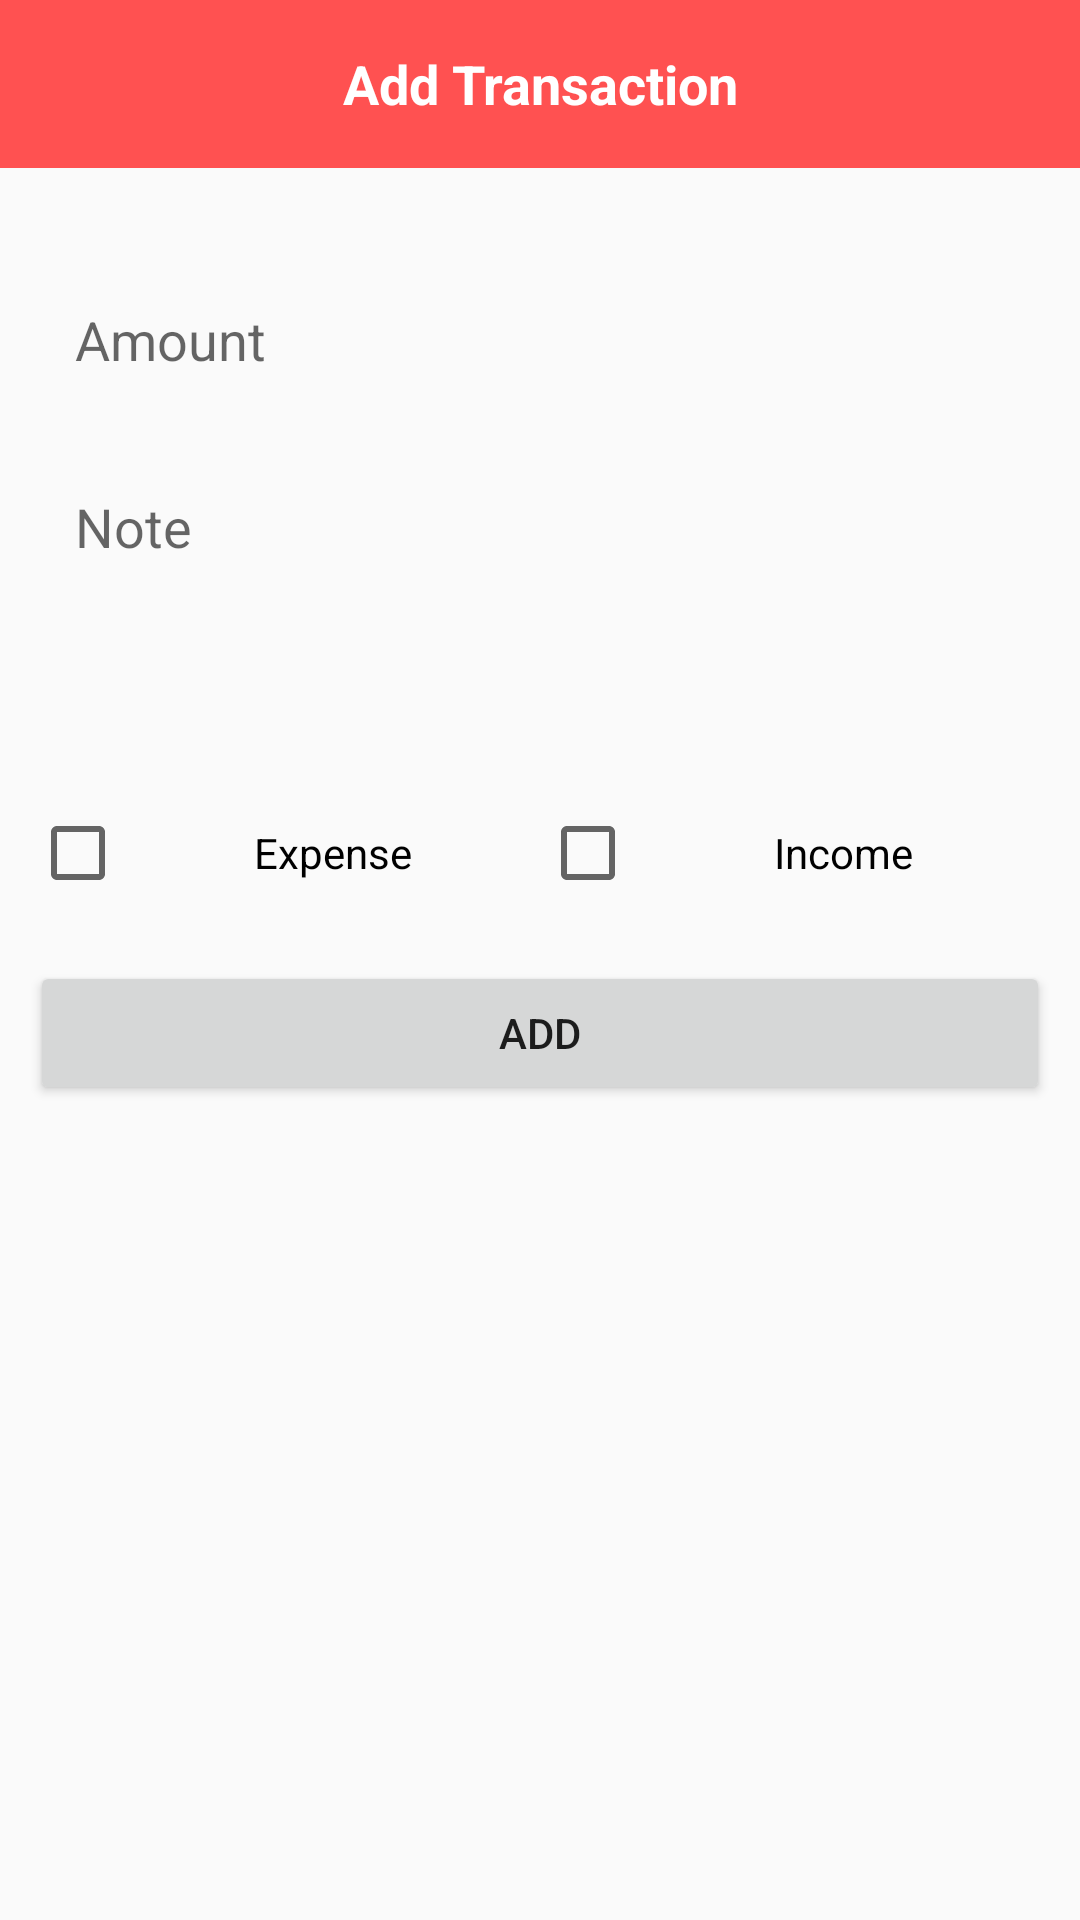

Layout XML and referenced resources for this Android screen:
<!-- AndroidManifest.xml: application theme Theme.Expensetrackapp -->
<!-- res/layout/activity_add_transaction.xml -->
<?xml version="1.0" encoding="utf-8"?>
<LinearLayout xmlns:android="http://schemas.android.com/apk/res/android"
    xmlns:app="http://schemas.android.com/apk/res-auto"
    xmlns:tools="http://schemas.android.com/tools"
    android:layout_width="match_parent"
    android:layout_height="match_parent"
    android:background="#fafafa"
    android:orientation="vertical"
    tools:context=".AddTransactionActivity"
    >

    <RelativeLayout
        android:id="@+id/customtoolbardashboard"
        android:layout_width="match_parent"
        android:layout_height="?actionBarSize"
        android:background="@color/red">

        <TextView
            android:layout_width="match_parent"
            android:layout_height="wrap_content"
            android:layout_centerVertical="true"
            android:text="Add Transaction"
            android:textAlignment="center"
            android:textColor="@color/white"
            android:textSize="18sp"
            android:textStyle="bold"></TextView>

    </RelativeLayout>
    <EditText
        android:id="@+id/useramount"
        android:layout_marginLeft="10dp"
        android:layout_marginRight="10dp"
        android:background="@drawable/editstyle"
        android:layout_width="match_parent"
        android:layout_height="wrap_content"
        android:padding="15dp"
        android:hint="Amount"
        android:layout_marginTop="30dp"
        android:inputType="number"
        />
    <EditText
        android:id="@+id/usernote"
        android:layout_marginLeft="10dp"
        android:layout_marginRight="10dp"
        android:background="@drawable/editstyle"
        android:layout_width="match_parent"
        android:layout_height="100dp"

        android:gravity="start"
        android:padding="15dp"
        android:hint="Note"
        android:layout_marginTop="8dp"

        />
    <LinearLayout
        android:layout_marginTop="12dp"
        android:layout_marginLeft="10dp"
        android:layout_marginRight="10dp"
        android:layout_width="match_parent"
        android:layout_height="wrap_content"
        android:orientation="horizontal"
        android:weightSum="2">
        <CheckBox
            android:id="@+id/expense"
            android:gravity="center"
            android:layout_width="0dp"
            android:layout_height="wrap_content"
            android:layout_weight="1"
            android:text="Expense"
            ></CheckBox>

        <CheckBox
            android:id="@+id/income"
            android:gravity="center"
            android:layout_width="0dp"
            android:layout_height="wrap_content"
            android:layout_weight="1"
            android:text="Income"
            ></CheckBox>

    </LinearLayout>
    <Button
        android:id="@+id/btntransaction"
        android:layout_marginLeft="10dp"
        android:layout_marginRight="10dp"
        android:layout_width="match_parent"
        android:layout_height="wrap_content"
        android:text="Add"
        android:layout_marginTop="12dp"></Button>
</LinearLayout>
<!-- resources referenced by this layout -->
<resources>
  <color name="red">#FF5151</color>
  <color name="white">#FFFFFFFF</color>
  <style name="Theme.Expensetrackapp" parent="Theme.MaterialComponents.DayNight.NoActionBar">
          
          <item name="colorPrimary">@color/red</item>
          <item name="colorPrimaryVariant">@color/red</item>
          <item name="colorOnPrimary">@color/white</item>
          
          <item name="colorSecondary">@color/teal_200</item>
          <item name="colorSecondaryVariant">@color/teal_700</item>
          <item name="colorOnSecondary">@color/black</item>
          
          <item name="android:statusBarColor" tools:targetApi="l">?attr/colorPrimaryVariant</item>
          
      </style>
  <color name="teal_200">#FF03DAC5</color>
  <color name="teal_700">#FF018786</color>
  <color name="black">#FF000000</color>
</resources>
